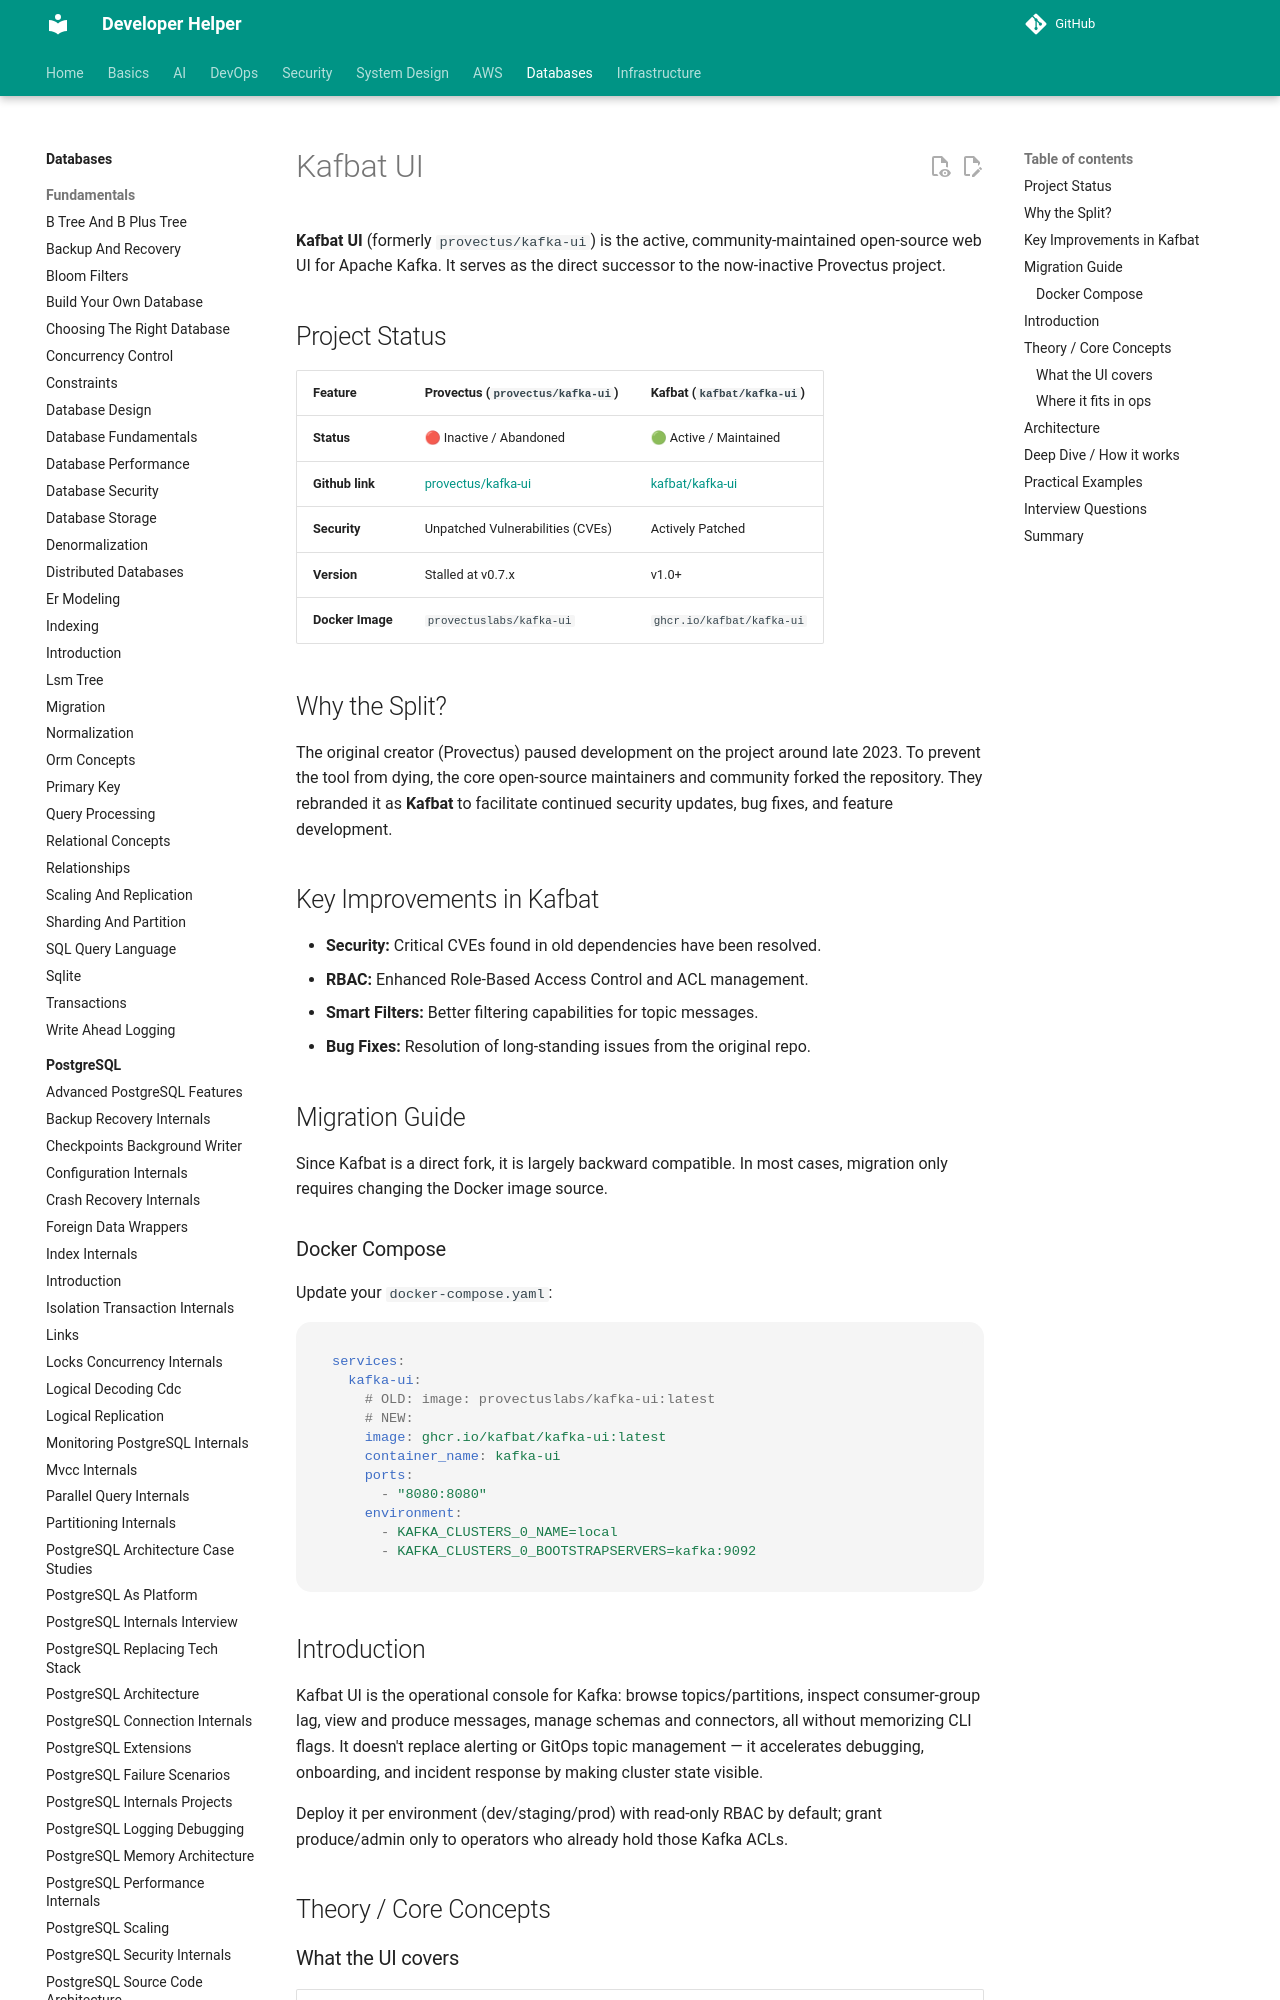

repository: abhishekghoshh/developer-helper · page: database/kafka/kafbat-ui/index.html · generator: mkdocs

# Kafbat UI

**Kafbat UI** (formerly `provectus/kafka-ui`) is the active, community-maintained open-source web UI for Apache Kafka. It serves as the direct successor to the now-inactive Provectus project.


## Project Status

| Feature | Provectus (`provectus/kafka-ui`) | Kafbat (`kafbat/kafka-ui`) |
| :--- | :--- | :--- |
| **Status** | 🔴 Inactive / Abandoned | 🟢 Active / Maintained |
| **Github link** | [provectus/kafka-ui](https://github.com/provectus/kafka-ui) | [kafbat/kafka-ui](https://github.com/kafbat/kafka-ui) |
| **Security** | Unpatched Vulnerabilities (CVEs) | Actively Patched |
| **Version** | Stalled at v0.7.x | v1.0+ |
| **Docker Image** | `provectuslabs/kafka-ui` | `ghcr.io/kafbat/kafka-ui` |

## Why the Split?
The original creator (Provectus) paused development on the project around late 2023. To prevent the tool from dying, the core open-source maintainers and community forked the repository. They rebranded it as **Kafbat** to facilitate continued security updates, bug fixes, and feature development.

## Key Improvements in Kafbat
* **Security:** Critical CVEs found in old dependencies have been resolved.
* **RBAC:** Enhanced Role-Based Access Control and ACL management.
* **Smart Filters:** Better filtering capabilities for topic messages.
* **Bug Fixes:** Resolution of long-standing issues from the original repo.

## Migration Guide
Since Kafbat is a direct fork, it is largely backward compatible. In most cases, migration only requires changing the Docker image source.

### Docker Compose
Update your `docker-compose.yaml`:

```yaml
services:
  kafka-ui:
    # OLD: image: provectuslabs/kafka-ui:latest
    # NEW:
    image: ghcr.io/kafbat/kafka-ui:latest
    container_name: kafka-ui
    ports:
      - "8080:8080"
    environment:
      - KAFKA_CLUSTERS_0_NAME=local
      - KAFKA_CLUSTERS_0_BOOTSTRAPSERVERS=kafka:9092
```

## Introduction

Kafbat UI is the operational console for Kafka: browse topics/partitions, inspect consumer-group lag, view and produce messages, manage schemas and connectors, all without memorizing CLI flags. It doesn't replace alerting or GitOps topic management — it accelerates debugging, onboarding, and incident response by making cluster state visible.

Deploy it per environment (dev/staging/prod) with read-only RBAC by default; grant produce/admin only to operators who already hold those Kafka ACLs.

## Theory / Core Concepts
